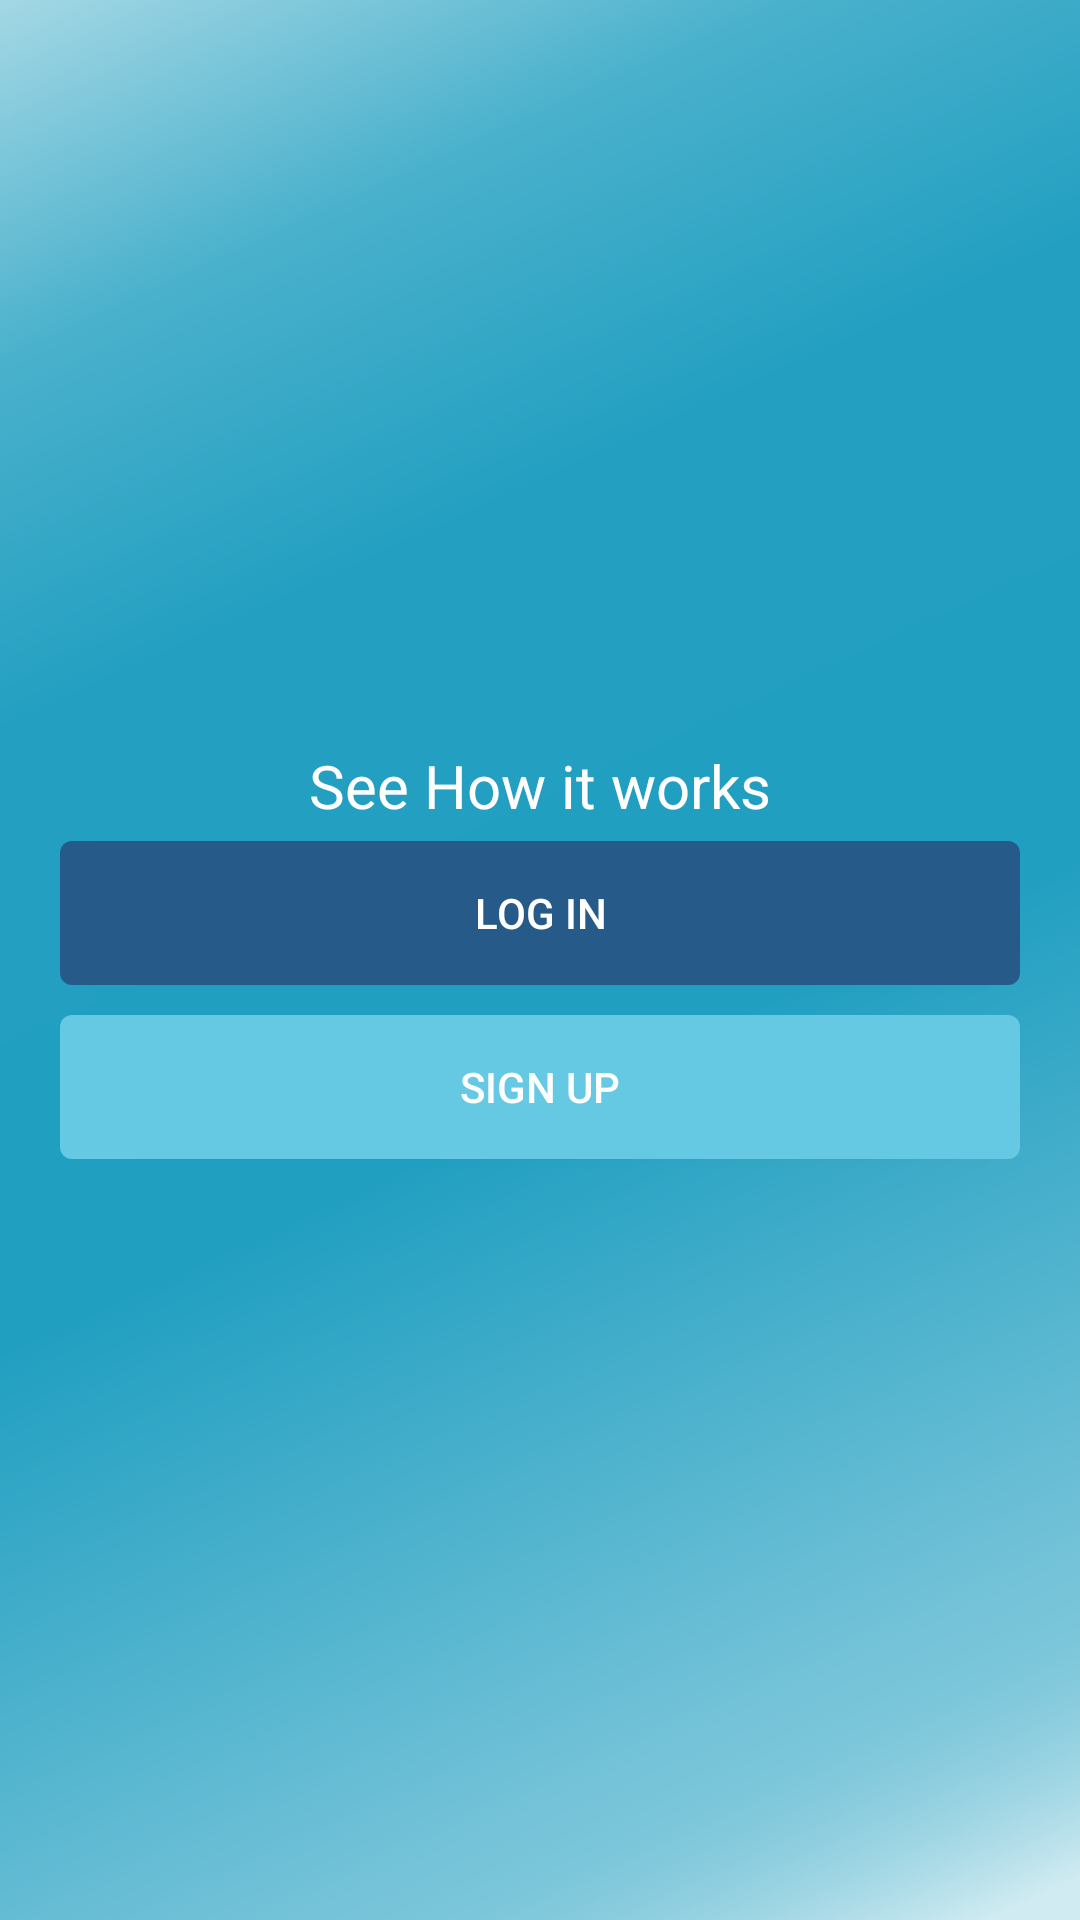

This screen was rendered from an Android layout file. Write that file and the resources it references.
<!-- AndroidManifest.xml: application theme AppTheme -->
<!-- res/layout/fragment_home.xml -->
<?xml version="1.0" encoding="utf-8"?>
<FrameLayout
    xmlns:android="http://schemas.android.com/apk/res/android"
    android:layout_width="match_parent"
    android:layout_height="match_parent"
    android:background="@drawable/image_bg"
    android:id="@+id/frameLayout_Home">

    <RelativeLayout
        android:layout_width="fill_parent"
        android:layout_height="fill_parent">

        <RelativeLayout
            android:layout_width="wrap_content"
            android:layout_height="wrap_content"
            android:layout_centerInParent="true">

            <ImageView
                android:id="@+id/imageViewPlay"
                android:layout_width="wrap_content"
                android:layout_height="wrap_content"
                android:layout_centerHorizontal="true"
                android:layout_above="@+id/textViewHowItWorks"
                android:src="@drawable/ic_video"
                android:adjustViewBounds="true"
                android:scaleType="fitXY"/>

            <TextView
                android:id="@+id/textViewHowItWorks"
                android:layout_width="wrap_content"
                android:layout_height="wrap_content"
                android:layout_centerHorizontal="true"
                android:text="@string/howitworks"
                android:textSize="20dp"
                android:textColor="@color/colorWhite" />

            <Button
                android:id="@+id/buttonLogIn"
                android:layout_width="match_parent"
                android:layout_height="wrap_content"
                android:background="@drawable/button_login"
                android:layout_marginLeft="20dp"
                android:layout_marginRight="20dp"
                android:layout_marginTop="5dp"
                android:layout_marginBottom="5dp"
                android:layout_centerHorizontal="true"
                android:layout_below="@id/textViewHowItWorks"
                android:text="@string/login"
                android:textColor="@color/colorWhite" />

            <Button
                android:id="@+id/buttonSignUp"
                android:layout_width="match_parent"
                android:layout_height="wrap_content"
                android:background="@drawable/button_signup"
                android:layout_marginLeft="20dp"
                android:layout_marginRight="20dp"
                android:layout_marginTop="5dp"
                android:layout_marginBottom="5dp"
                android:layout_below="@+id/buttonLogIn"
                android:text="@string/signup"
                android:textColor="@color/colorWhite"/>

        </RelativeLayout>

        </RelativeLayout>

</FrameLayout>
<!-- resources referenced by this layout -->
<resources>
  <color name="colorWhite">#FFFFFF</color>
  <!-- drawable button_login (drawable) -->
  <?xml version="1.0" encoding="utf-8"?>
      <shape xmlns:android="http://schemas.android.com/apk/res/android"
          android:shape="rectangle">
          <solid android:color="@color/colorLogIn"/>
          <corners android:radius="4dp"/>
  
      </shape>
  <!-- drawable button_signup (drawable) -->
  <?xml version="1.0" encoding="utf-8"?>
  <shape xmlns:android="http://schemas.android.com/apk/res/android"
      android:shape="rectangle">
      <solid android:color="@color/colorSignUp"/>
      <corners android:radius="4dp"/>
  
  </shape>
  <!-- drawable ic_video: png bitmap (drawable-hdpi, 607 bytes) -->
  <!-- drawable image_bg: jpg bitmap (drawable, 31058 bytes) -->
  <string name="howitworks">See How it works</string>
  <string name="login">LOG IN</string>
  <string name="signup">SIGN UP</string>
  <style name="AppTheme" parent="Theme.AppCompat.Light.DarkActionBar">
          
          <item name="colorPrimary">@color/colorPrimaryBlue</item>
          <item name="colorPrimaryDark">@color/colorPrimaryDark</item>
          <item name="colorAccent">@color/colorAccent</item>
      </style>
  <color name="colorLogIn">#265A88</color>
  <color name="colorSignUp">#65C9E3</color>
  <color name="colorPrimaryBlue">#0E6C85</color>
  <color name="colorPrimaryDark">#303F9F</color>
  <color name="colorAccent">#FF4081</color>
</resources>
